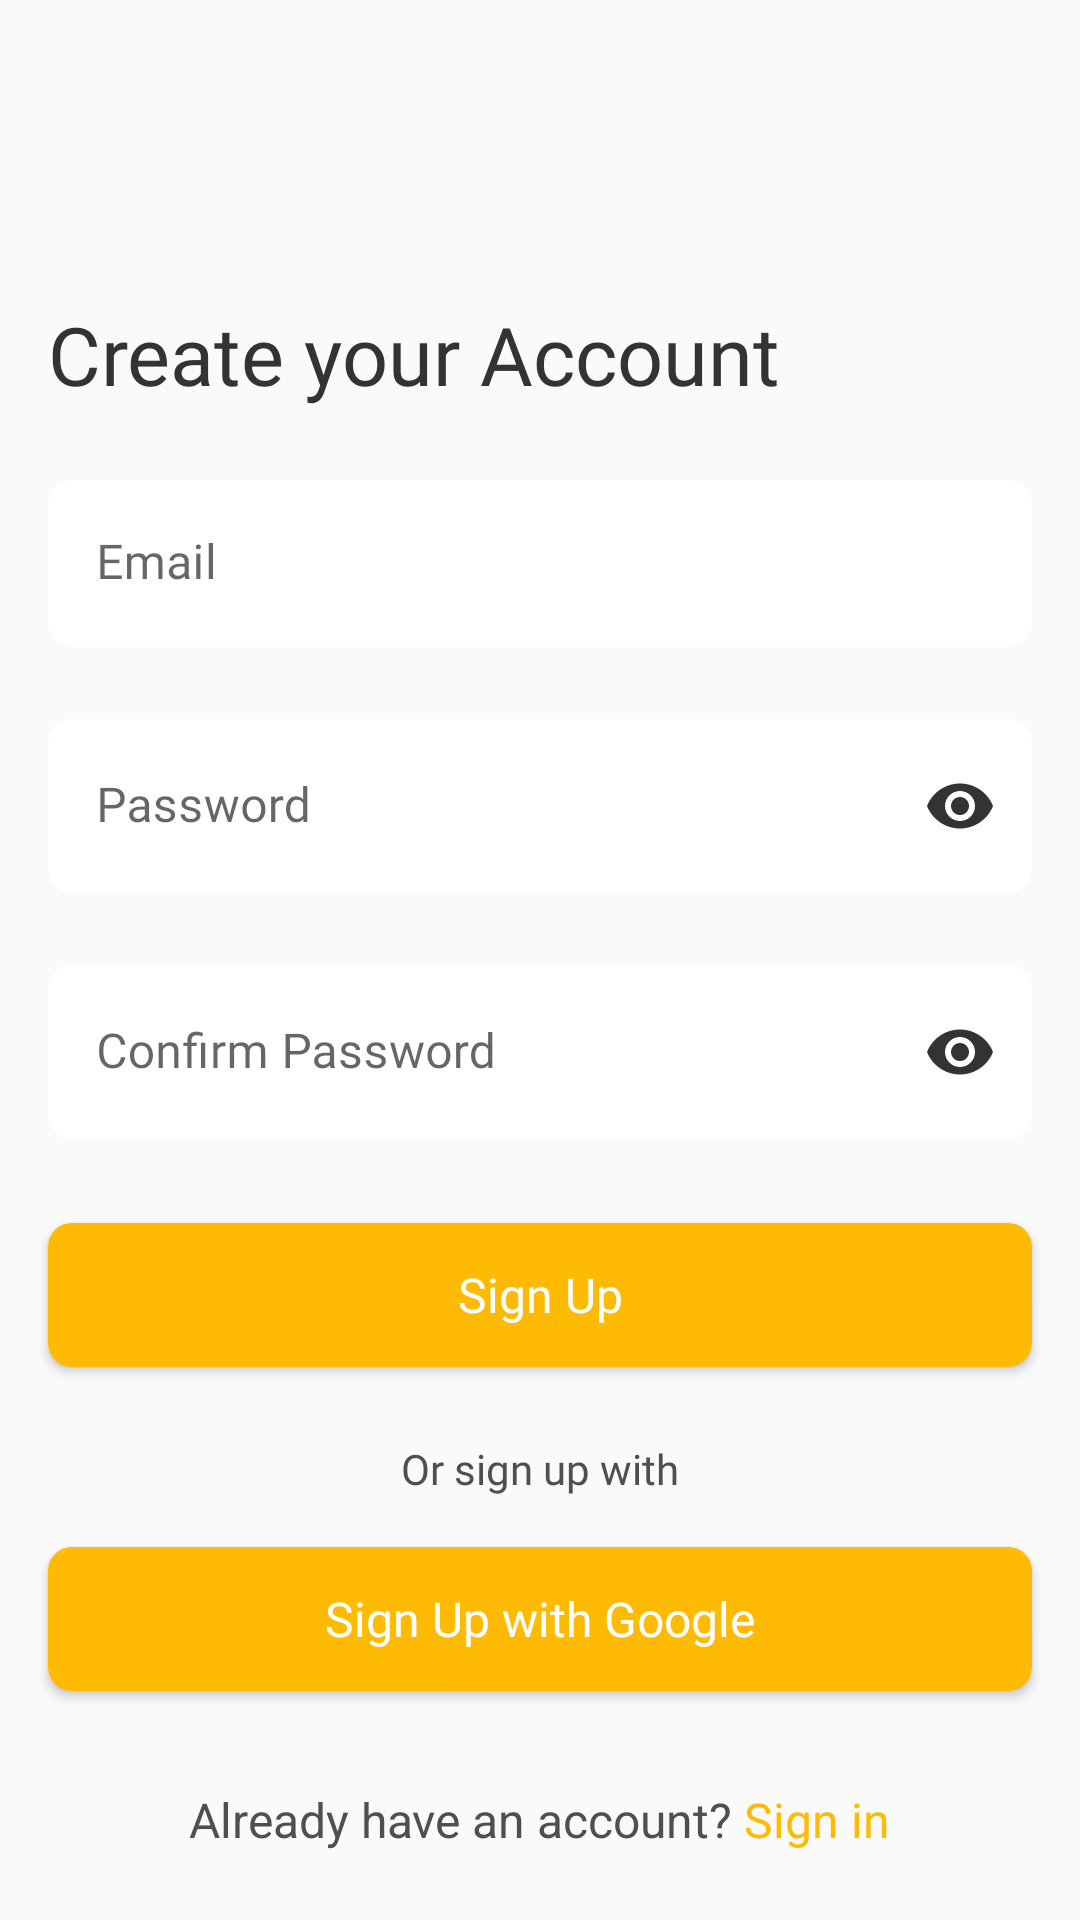

Layout XML and referenced resources for this Android screen:
<!-- AndroidManifest.xml: application theme Theme.INFOTECH -->
<!-- res/layout/activity_register_page.xml -->
<?xml version="1.0" encoding="utf-8"?>
<RelativeLayout xmlns:android="http://schemas.android.com/apk/res/android"
    xmlns:tools="http://schemas.android.com/tools"
    xmlns:app="http://schemas.android.com/apk/res-auto"
    android:id="@+id/email2"
    android:layout_width="match_parent"
    android:layout_height="match_parent"
    android:background="#FAFAFA"
    tools:context=".Register_Page">


    <ScrollView
        android:layout_width="match_parent"
        android:layout_height="match_parent"
        tools:ignore="UselessParent">


        <LinearLayout
            android:layout_width="match_parent"
            android:layout_height="wrap_content"
            android:orientation="vertical"
            tools:ignore="UseCompoundDrawables">


            <TextView
                android:layout_width="match_parent"
                android:layout_height="36dp"
                android:layout_marginStart="16dp"
                android:layout_marginTop="100dp"
                android:layout_marginEnd="16dp"
                android:fontFamily="@font/interbold"
                android:text="Create your Account"

                android:textColor="#333333"

                android:textSize="27sp">


            </TextView>



            <com.google.android.material.textfield.TextInputLayout
                android:layout_width="match_parent"
                android:layout_height="wrap_content"
                android:layout_marginStart="16dp"
                android:layout_marginTop="24dp"
                android:layout_marginEnd="16dp"
                app:boxStrokeColor="#000000"
                app:boxStrokeWidth="0dp"
                app:boxStrokeWidthFocused="0dp"

                app:passwordToggleTint="@color/text_color" >


                <EditText
                    android:id="@+id/etemail2"
                    android:layout_width="match_parent"
                    android:layout_height="wrap_content"


                    android:autofillHints=""


                    android:background="@drawable/input_background"


                    android:fontFamily="@font/interregular"
                    android:hint="Email"
                    android:inputType="text"


                    android:textColor="@color/black"
                    android:textColorHighlight="#5C469B"

                    android:textColorHint="@color/text_color"
                    android:textColorLink="#5C469B">


                </EditText>








            </com.google.android.material.textfield.TextInputLayout>








            <com.google.android.material.textfield.TextInputLayout
                android:layout_width="match_parent"
                android:layout_height="wrap_content"
                android:layout_marginStart="16dp"
                android:layout_marginTop="24dp"
                android:layout_marginEnd="16dp"
                app:boxStrokeColor="#000000"
                app:passwordToggleEnabled="true"
                app:boxStrokeWidth="0dp"
                app:boxStrokeWidthFocused="0dp"
                app:passwordToggleTint="@color/text_color">

                <EditText
                    android:id="@+id/etpassword2"
                    android:layout_width="match_parent"
                    android:layout_height="wrap_content"
                    android:background="@drawable/input_background"



                    android:drawableEnd="@drawable/password_icon"
                    android:fontFamily="@font/interregular"
                    android:hint="Password"
                    android:inputType="textPassword"

                    android:textColor="@color/black"

                    android:textColorHighlight="#5C469B"
                    android:textColorHint="@color/text_color"
                    android:textColorLink="#5C469B"
                    tools:ignore="SpeakableTextPresentCheck" />


            </com.google.android.material.textfield.TextInputLayout>


            <com.google.android.material.textfield.TextInputLayout
                android:layout_width="match_parent"
                android:layout_height="wrap_content"
                android:layout_marginStart="16dp"
                android:layout_marginTop="24dp"
                android:layout_marginEnd="16dp"
                app:boxStrokeWidth="0dp"
                app:boxStrokeWidthFocused="0dp"
                app:boxStrokeColor="#000000"
                app:passwordToggleEnabled="true"
                app:passwordToggleTint="@color/text_color">


                <EditText
                    android:id="@+id/etrepass2"
                    android:layout_width="match_parent"
                    android:layout_height="wrap_content"


                    android:background="@drawable/input_background"


                    android:drawableEnd="@drawable/password_icon"
                    android:fontFamily="@font/interregular"
                    android:hint="Confirm Password"
                    android:inputType="textPassword"
                    android:textColor="@color/black"

                    android:textColorHighlight="#5C469B"
                    android:textColorHint="@color/text_color"

                    android:textColorLink="#5C469B" />






            </com.google.android.material.textfield.TextInputLayout>






















            <Button
                android:id="@+id/signinbtn2"
                android:layout_width="match_parent"
                android:layout_height="48dp"
                android:layout_marginLeft="16dp"
                android:layout_marginTop="28dp"


                android:layout_marginRight="16dp"
                android:background="@drawable/button_color"


                android:fontFamily="@font/intersemibold"
                android:text="Sign Up"
                android:textAllCaps="false"
                android:textColor="@color/white"
                android:textSize="16sp"
                tools:ignore="HardcodedText">


            </Button>

            <TextView
                android:layout_width="match_parent"
                android:layout_height="36dp"

                android:layout_gravity="center"

                android:layout_marginTop="16dp"
                android:fontFamily="@font/interregular"
                android:gravity="center"
                android:text="Or sign up with"
                android:textAlignment="center"
                android:textColor="@color/text_color2"

                android:textSize="14sp">


            </TextView>



            <Button

                android:layout_width="match_parent"
                android:layout_height="48dp"
                android:layout_marginLeft="16dp"
                android:layout_marginTop="8dp"


                android:layout_marginRight="16dp"
                android:background="@drawable/button_color"


                android:fontFamily="@font/intersemibold"
                android:text="Sign Up with Google"
                android:textAllCaps="false"
                android:textColor="@color/white"
                android:textSize="16sp"
                tools:ignore="HardcodedText"
                app:icon="@drawable/google">


            </Button>




            <LinearLayout
                android:layout_width="match_parent"
                android:layout_height="wrap_content"
                android:layout_marginTop="32dp"
                android:gravity="center"
                android:orientation="horizontal">

                <TextView

                    android:layout_width="wrap_content"
                    android:layout_height="wrap_content"
                    android:text="Already have an account?"
                    android:textAlignment="center"
                    android:textColor="@color/text_color2"
                    android:textSize="16sp" />

                <TextView

                    android:id="@+id/SigninView"
                    android:layout_width="wrap_content"
                    android:layout_height="wrap_content"
                    android:layout_marginLeft="4dp"
                    android:fontFamily="@font/intersemibold"
                    android:text="Sign in"
                    android:textAlignment="center"
                    android:textColor="@color/primary_color"
                    android:textSize="16sp" />
            </LinearLayout>


        </LinearLayout>


    </ScrollView>


</RelativeLayout>
<!-- resources referenced by this layout -->
<resources>
  <color name="black">#FF000000</color>
  <color name="primary_color">#FFBB03</color>
  <color name="text_color">#333333</color>
  <color name="text_color2">#4F4F4F</color>
  <color name="white">#FFFFFFFF</color>
  <!-- drawable button_color (drawable) -->
  <?xml version="1.0" encoding="utf-8"?>
  <shape xmlns:android="http://schemas.android.com/apk/res/android" android:shape="rectangle">
  
  
              <solid android:color="@color/primary_color"/>
              <corners android:radius="8dp"/>
  
  
  </shape>
  <!-- drawable google (drawable) -->
  <vector xmlns:android="http://schemas.android.com/apk/res/android"
      android:width="24dp"
      android:height="24dp"
      android:viewportWidth="24"
      android:viewportHeight="24">
    <path
        android:pathData="M6.687,12C6.687,11.009 6.96,10.081 7.435,9.286V5.915H4.063C2.725,7.653 2,9.771 2,12C2,14.23 2.725,16.348 4.063,18.085H7.435V14.714C6.96,13.919 6.687,12.991 6.687,12Z"
        android:fillColor="#FBBD00"/>
    <path
        android:pathData="M12,17.313L9.656,19.656L12,22C14.23,22 16.347,21.275 18.085,19.937V16.569H14.717C13.916,17.045 12.984,17.313 12,17.313Z"
        android:fillColor="#0F9D58"/>
    <path
        android:pathData="M7.435,14.714L4.063,18.085C4.328,18.429 4.617,18.759 4.929,19.071C6.818,20.96 9.329,22 12,22V17.312C10.062,17.312 8.363,16.268 7.435,14.714Z"
        android:fillColor="#31AA52"/>
    <path
        android:pathData="M22,12C22,11.392 21.945,10.782 21.836,10.188L21.748,9.708H12V14.396H16.744C16.283,15.312 15.575,16.06 14.717,16.569L18.085,19.937C18.429,19.672 18.759,19.383 19.071,19.071C20.96,17.182 22,14.671 22,12Z"
        android:fillColor="#3C79E6"/>
    <path
        android:pathData="M15.756,8.243L16.171,8.658L19.485,5.343L19.071,4.929C17.182,3.04 14.671,2 12,2L9.656,4.344L12,6.687C13.419,6.687 14.753,7.24 15.756,8.243Z"
        android:fillColor="#CF2D48"/>
    <path
        android:pathData="M12,6.687V2C9.329,2 6.818,3.04 4.929,4.929C4.617,5.241 4.328,5.571 4.063,5.915L7.435,9.286C8.363,7.731 10.062,6.687 12,6.687Z"
        android:fillColor="#EB4132"/>
  </vector>
  <!-- drawable input_background (drawable) -->
  <?xml version="1.0" encoding="utf-8"?>
  <selector xmlns:android="http://schemas.android.com/apk/res/android">
  
      <item>
          <shape android:shape="rectangle">
              <corners android:radius="8dp"/>
              <solid android:color="@color/white"/>
  
  
  
          </shape>
  
  
      </item>
  
  
  </selector>
  <!-- drawable password_icon: png bitmap (drawable, 672 bytes) -->
  <style name="Theme.INFOTECH" parent="Base.Theme.INFOTECH" />
  <style name="Base.Theme.INFOTECH" parent="Theme.MaterialComponents.DayNight.NoActionBar">
          
          
          <item name="colorPrimary">@color/primary_color</item>
  
      </style>
</resources>
